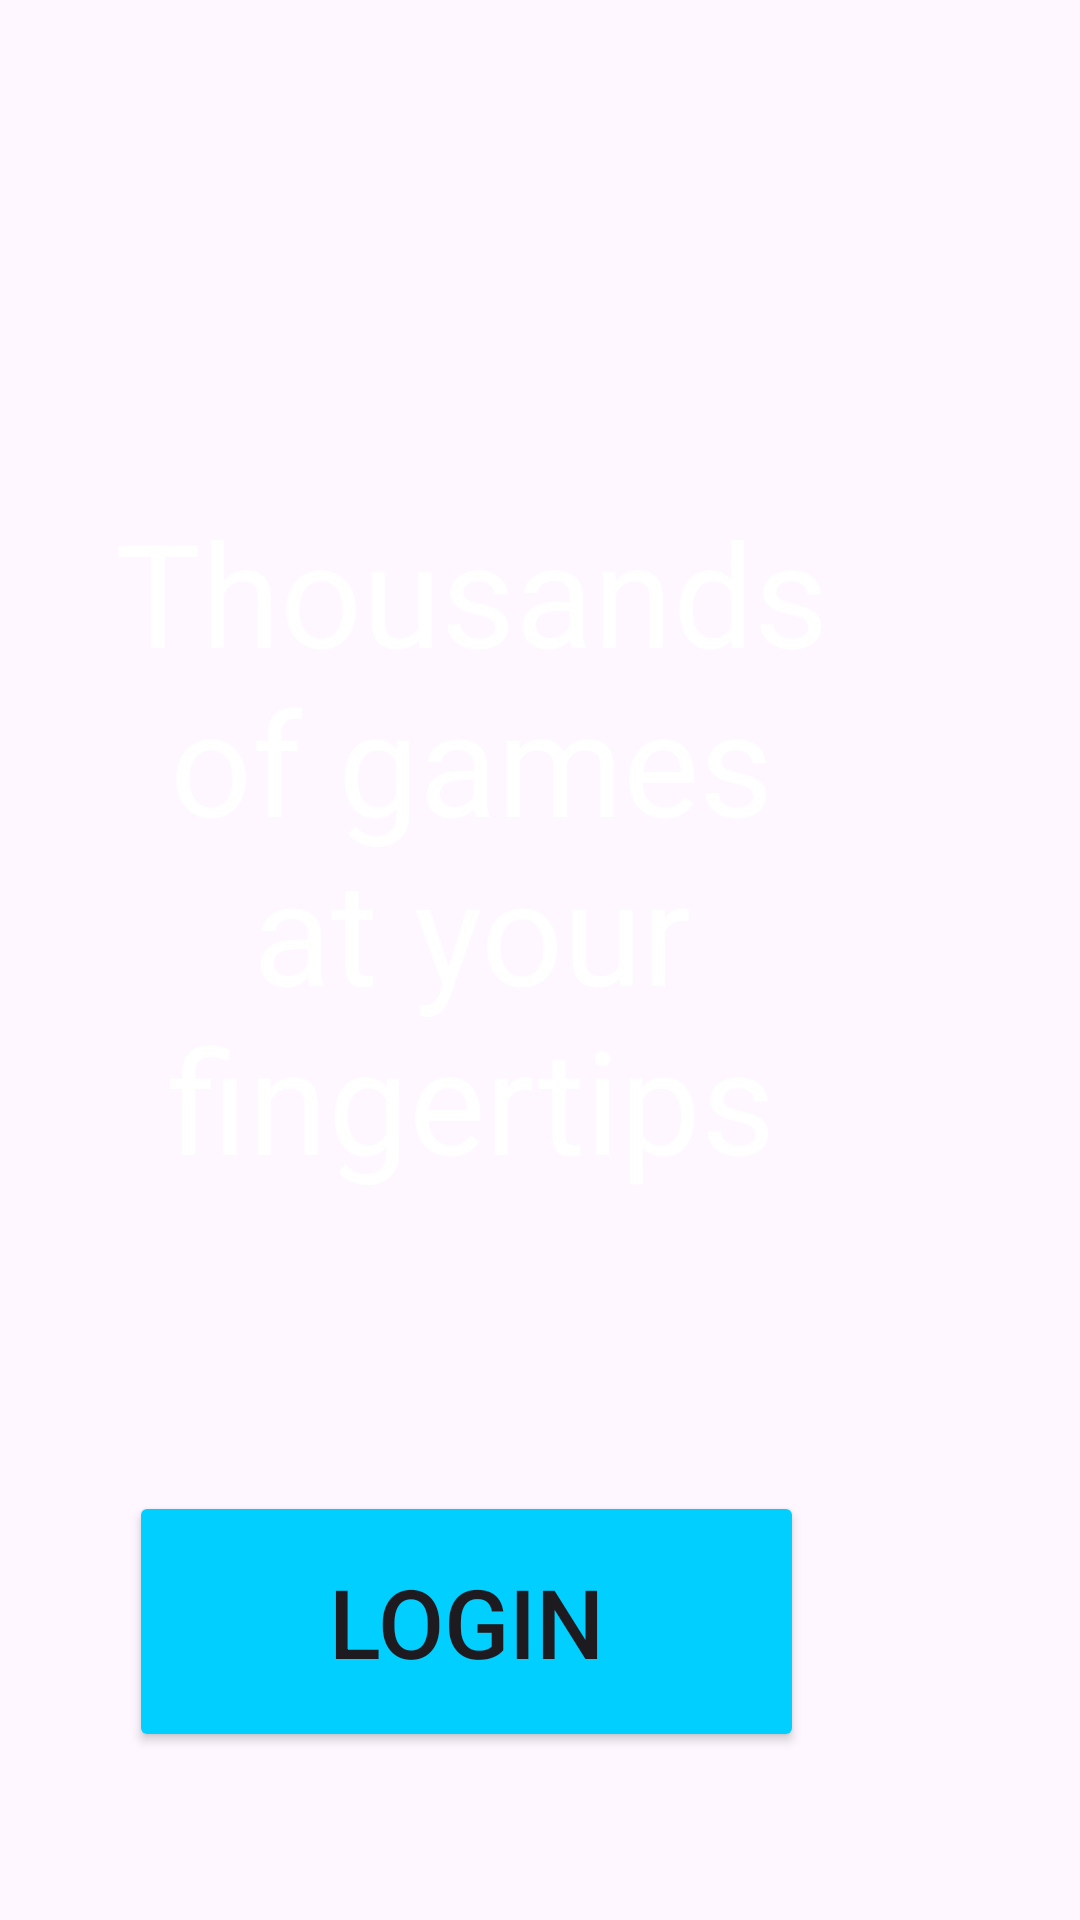

Produce the Android XML layout that renders to this screen, including the resource entries it uses.
<!-- AndroidManifest.xml: application theme Theme.KeyStacker -->
<!-- res/layout/activity_landing.xml -->
<?xml version="1.0" encoding="utf-8"?>
<androidx.constraintlayout.widget.ConstraintLayout xmlns:android="http://schemas.android.com/apk/res/android"
    xmlns:app="http://schemas.android.com/apk/res-auto"
    xmlns:tools="http://schemas.android.com/tools"
    android:layout_width="match_parent"
    android:layout_height="match_parent"
    android:background="@drawable/landing_bg"
    tools:context=".Landing">

    <ImageView
        android:id="@+id/imageView"
        android:layout_width="233dp"
        android:layout_height="516dp"
        android:layout_marginEnd="84dp"
        android:layout_marginBottom="340dp"
        app:layout_constraintBottom_toBottomOf="parent"
        app:layout_constraintEnd_toEndOf="parent"
        app:srcCompat="@drawable/logo" />

    <TextView
        android:id="@+id/textView"
        android:layout_width="278dp"
        android:layout_height="267dp"
        android:layout_marginEnd="64dp"
        android:layout_marginBottom="208dp"
        android:text="@string/landingText"
        android:textAlignment="center"
        android:textColor="@color/white"
        android:textSize="48sp"
        app:layout_constraintBottom_toBottomOf="parent"
        app:layout_constraintEnd_toEndOf="parent" />

    <Button
        android:id="@+id/Login"
        android:layout_width="225dp"
        android:layout_height="87dp"
        android:layout_marginEnd="92dp"
        android:layout_marginBottom="56dp"
        android:backgroundTint="@color/neon_blue"
        android:text="Login"
        android:textSize="32dp"
        app:layout_constraintBottom_toBottomOf="parent"
        app:layout_constraintEnd_toEndOf="parent" />
</androidx.constraintlayout.widget.ConstraintLayout>
<!-- resources referenced by this layout -->
<resources>
  <color name="neon_blue">#00CFFF</color>
  <color name="white">#FFFFFFFF</color>
  <string name="landingText">Thousands of games at your fingertips</string>
  <style name="Theme.KeyStacker" parent="Base.Theme.KeyStacker" />
  <style name="Base.Theme.KeyStacker" parent="Theme.Material3.DayNight.NoActionBar">
          
          
      </style>
</resources>
